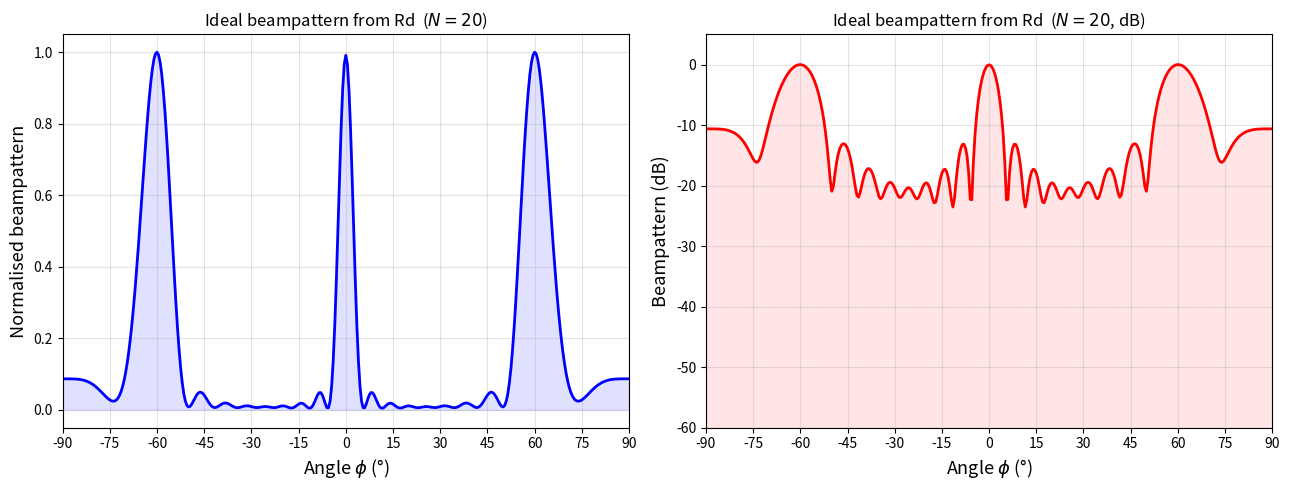

Write Python code to recreate this figure.
"""
Plot the ideal radar beampattern derived from Rd.mat.

Usage:
    python plot_beampattern_Rd.py [--rd Rd.mat] [--out beampattern_Rd.png]
"""
import argparse
import math
import numpy as np
import scipy.io
import matplotlib
matplotlib.use("Agg")
import matplotlib.pyplot as plt


def load_Rd(path: str) -> np.ndarray:
    """Load Rd matrix from .mat file; fallback to 3-target synthesis."""
    try:
        mat = scipy.io.loadmat(path)
        return np.array(mat["Rd"], dtype=complex)
    except Exception as e:
        print(f"  [WARN] Could not load {path}: {e}")
        return None


def build_Rd_fallback(N: int, angles_deg=(-60., 0., 60.), delta: float = 0.5) -> np.ndarray:
    """Synthesise Rd from target angles (paper §V default)."""
    n = np.arange(N)
    cols = [np.exp(1j * 2 * math.pi * delta * n * math.sin(a * math.pi / 180))
            for a in angles_deg]
    A  = np.stack(cols, axis=1)
    Rd = (A @ A.conj().T) / len(angles_deg)
    Rd = Rd / np.diag(Rd.real).clip(1e-9).mean()
    return Rd


def compute_beampattern(Rd: np.ndarray, n_angles: int = 361, delta: float = 0.5):
    """Pd(φ) = a^H(φ) Rd a(φ), returned with angles in degrees."""
    N      = Rd.shape[0]
    angles = np.linspace(-math.pi / 2, math.pi / 2, n_angles)
    n_idx  = np.arange(N)
    # A: (N, n_angles)
    A  = np.exp(1j * 2 * math.pi * delta
                * n_idx[:, None] * np.sin(angles)[None, :])
    Pd = np.real(np.einsum("ia,ij,ja->a", A.conj(), Rd, A))
    return Pd, angles * 180.0 / math.pi


def main():
    parser = argparse.ArgumentParser()
    parser.add_argument("--rd",  default="Rd.mat",             help="Path to Rd.mat")
    parser.add_argument("--out", default="beampattern_Rd.png", help="Output image path")
    parser.add_argument("--N",   type=int, default=20,         help="Number of antennas (if Rd not loaded)")
    args = parser.parse_args()

    Rd = load_Rd(args.rd)
    if Rd is None:
        print(f"  Falling back to synthetic Rd (N={args.N}, targets: -60°, 0°, 60°)")
        Rd = build_Rd_fallback(args.N)
    else:
        print(f"  Loaded Rd from '{args.rd}', shape: {Rd.shape}")

    N        = Rd.shape[0]
    Pd, angs = compute_beampattern(Rd, n_angles=361)

    # Normalise to 0 dB peak
    Pd_norm = Pd / Pd.max()

    fig, axes = plt.subplots(1, 2, figsize=(13, 5))

    # ── Left: linear scale ──────────────────────────────────────────────────
    ax = axes[0]
    ax.plot(angs, Pd_norm, "b-", lw=2.0)
    ax.fill_between(angs, Pd_norm, alpha=0.12, color="blue")
    ax.set_xlim(-90, 90)
    ax.set_ylim(-0.05, 1.05)
    ax.set_xlabel(r"Angle $\phi$ (°)", fontsize=13)
    ax.set_ylabel("Normalised beampattern", fontsize=13)
    ax.set_title(f"Ideal beampattern from Rd  ($N={N}$)", fontsize=12)
    ax.grid(True, alpha=0.35)
    ax.set_xticks(range(-90, 91, 15))

    # ── Right: dB scale ──────────────────────────────────────────────────────
    ax2 = axes[1]
    Pd_dB = 10 * np.log10(Pd_norm.clip(1e-6))
    ax2.plot(angs, Pd_dB, "r-", lw=2.0)
    ax2.fill_between(angs, Pd_dB, -60, alpha=0.10, color="red")
    ax2.set_xlim(-90, 90)
    ax2.set_ylim(-60, 5)
    ax2.set_xlabel(r"Angle $\phi$ (°)", fontsize=13)
    ax2.set_ylabel("Beampattern (dB)", fontsize=13)
    ax2.set_title(f"Ideal beampattern from Rd  ($N={N}$, dB)", fontsize=12)
    ax2.grid(True, alpha=0.35)
    ax2.set_xticks(range(-90, 91, 15))

    plt.tight_layout()
    plt.savefig(args.out, dpi=150)
    plt.close()
    print(f"  → Saved: {args.out}")


if __name__ == "__main__":
    main()
